Run: headless pygame with SDL's dummy video driver; simulated clock (each Clock.tick advances the game by its frame time, no real sleeping); random seed 0; keys injected as events and as key.get_pressed() state; no mouse input.
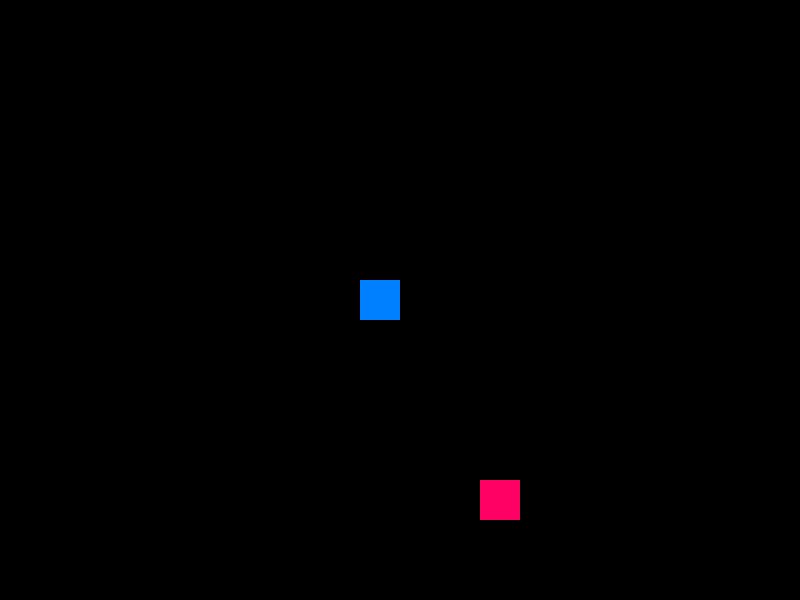
Frame 1 of 4 · flips 1–60 · no input
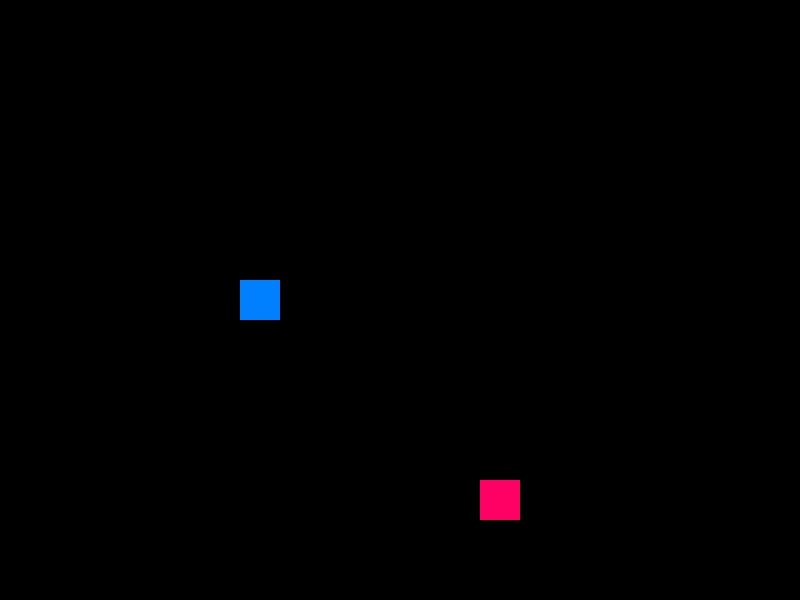
Frame 2 of 4 · flips 61–180 · tapped SPACE, RETURN · held RIGHT (→), D
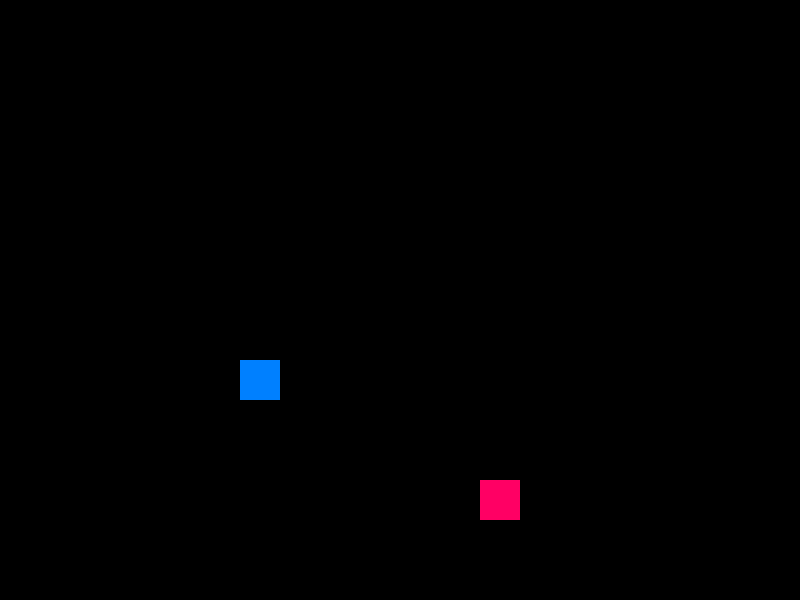
Frame 3 of 4 · flips 181–300 · held DOWN (↓), S
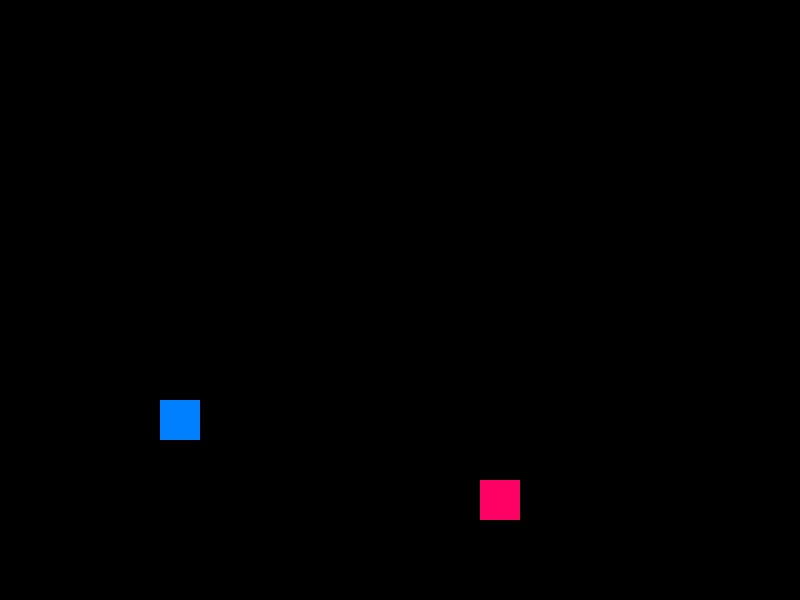
Frame 4 of 4 · flips 301–420 · held LEFT (←), A, UP (↑), W

The pygame program that drew these frames:

from enum import Enum
from random import randint
from math import floor
import pygame

speed = 10
noBoundry = True
size = 40
moving = False

class Game():
    """Class to create a game of snake 

    Public Methods:
    userInput()
    play()
    end()

    Instance Variables:
    size - the size of the blocks (snake and food)
    windowHeight - height of the window element
    windowWidth - width of the window element
    scale - determines 
    noBoundry - can the snake go through walls
    done - is the game done
    """
    rows = None
    cols = None
    size = None
    windowWidth = None
    windowHeight = None
    noBoundry = None
    done = None
    def __init__(self, fps, speed):
        Game.cols = floor(Game.windowHeight/size - 1) # - 1 so the the shape doesn't start at at the edge (meaning the rest of the shape is drawn out of the window)
        Game.rows = floor(Game.windowWidth/size - 1)
        Game.done = False
        self.screen = pygame.display.set_mode((Game.windowWidth, Game.windowHeight))
        self.food = Food(Game.size)
        self.snake = Snake(Game.size, self.food)
        self.clock = pygame.time.Clock()
        self.fps = fps
        self.speed = speed
        self.wait = False

    def userInput(self, key):
        """
        Converts key press into action

        Available keys: 
        UP_ARROW, DOWN_ARROW, LEFT_ARROW, RIGHT_ARROW - movement
        J - end game

        Arguments:
        key - the key that was pressed
        """
        if key == pygame.K_UP:
            self.snake.changeDirection(Direction.UP)
        elif key == pygame.K_DOWN:
            self.snake.changeDirection(Direction.DOWN)
        elif key == pygame.K_LEFT:
            self.snake.changeDirection(Direction.LEFT)
        elif key == pygame.K_RIGHT:
            self.snake.changeDirection(Direction.RIGHT)
        elif key == pygame.K_j:
            self.snake.die()

    def play(self):
        """
        Main game loop. Handles movement and updating screen
        """
        moved = False
        timer = 0
        inputBuffer = [] #holds the user input pressed while the snake is moving
        while not Game.done:
            for event in pygame.event.get():
                if event.type == pygame.QUIT:
                    Game.done = True

                if event.type == pygame.KEYDOWN and moved:
                    self.userInput(event.key)
                    moved = False
                elif event.type == pygame.KEYDOWN and not moved:
                    inputBuffer.append(event.key)


            if inputBuffer and moved: #Empty buffer
                #for key in buffer:
                self.userInput(inputBuffer.pop(0))
                moved = False

            if timer * speed * Game.size > self.size: #Controls the speed of the snake
                timer = 0
                self.snake.move()
                moved = True

            self.screen.fill((0, 0, 0)) #black
            pygame.draw.rect(self.screen, Snake.color, self.snake) #draw head then food
            pygame.draw.rect(self.screen, Food.color, self.snake.food)

            for block in self.snake.tail: #draw tail
                pygame.draw.rect(self.screen, Snake.color, block)
                pygame.draw.rect(self.screen, block.border_color, block.border, 1)

            pygame.display.flip() #update display

            timer += self.clock.tick(self.fps) / 1000 


class Direction(Enum):
    """
    Enumeration for what direction the snake is heading
    """
    UP = [0, -size]
    DOWN = [0, size]
    LEFT = [-size, 0]
    RIGHT = [size, 0]
    NONE = [0, 0]

    def flip(self):
        """Flip the direction (negate both sides)"""
        return [-self.value[0], -self.value[1]]

    def __eq__(self, other):
        """Directions are equivalent if they have the same list value"""
        return self.value == other


class Block(pygame.Rect):
    """
    Object used to represent the tail of the snake. 
    """
    def __init__(self, size, x, y):
        self.width = size
        self.height = size
        self.x = x
        self.y = y
        self.border = pygame.Rect(self.x, self.y, size+1, size+1).clamp(self) #attach another rectanlge to the block in order to create a border
        self.border_color = (0, 0, 0)
        self.safe = False


class Food(pygame.Rect):
    """
    Object used to represent the food that the snake is after

    Public Methods:
    relocate()
    isSafe(rect)

    Instance Variables:
    color - color of the food - pink
    """
    color = (255, 0, 100)

    def __init__(self, size):
        self.width = size
        self.height = size
        self.relocate()

    def relocate(self):
        """Move the food to a random spot in the grid"""
        self.x, self.y = randint(0, Game.rows), randint(0, Game.cols)
        self.x *= Game.size
        self.y *= Game.size

    def isSafe(self, rect):
        """Checks if the rectangle is inside the given rectangle
        
        Keyword arguments:
        rect -- the rectangle to check if the food is within
        """
        return not (self.x, self.y) == (rect.x, rect.y)



class Snake(pygame.Rect):
    """
    Class to represent the snake object

    Public Methods:
    eat()
    changeDirection(direction)
    getDirection()
    move()
    checkEat()
    hitWall()
    hitSelf()
    die()

    Instance Variables:
    color - the Color of the snake (blue)
    """
    color = (0, 128, 255) 

    def __init__(self, startingSize, food):
        self.x = floor(Game.rows/2) * Game.size # Head values
        self.y = floor(Game.cols/2) * Game.size
        self.width = startingSize
        self.height = startingSize
        self.dx = 0
        self.dy = 0
        self.tail = []
        self.food = food


    def eat(self):
        """When a block is eaten, the size is increased and the food is moved"""
        self.tail.append(Block(Game.size, self.x, self.y))
        safe = False
        while not safe:
            self.food.relocate()

            # i = 0
            for i, t in enumerate(self.tail):
                if not self.food.isSafe(t):
                    break

            if i != len(self.tail) - 1:
                continue
            
            safe = self.food.isSafe(self)


    def changeDirection(self, direction):
        """Change the direction of the snake"""
        #You can't go backwards into yourself, and don't do anything if you're already going that direction
        #If you're just a head, you can go backwards
        if (direction == self.getDirection() or direction == self.getDirection().flip()) and not len(self.tail) == 0: 
            return
        
        self.dx, self.dy = direction.value

    def getDirection(self):
        """Returns the current direction of the snake"""
        return Direction([self.dx, self.dy])

    def move(self):
        """
        Move the snake.
        
        The snake moves by shifting the entire array of the tail to the left (removing the last
        element) and putting a new Block where the head used to be. 
        """
        for i, t in enumerate(self.tail):
            if i == len(self.tail) - 1:
                break
            self.tail[i] = self.tail[i+1] #shift left
        
        if self.tail:
            self.tail[len(self.tail) - 1] = Block(self.width, self.x, self.y) #insert new block to where old head was (before movement)

        self.y += self.dy #Move head
        self.x += self.dx

        self.hitWall()

        if not self.checkEat(): #Only check if the snake hits itself if it didn't eat, eating causes another block to be placed exactly where the snake is
            self.hitSelf()

    def checkEat(self):
        """Check if the snake is touching the food"""
        if self.colliderect(self.food):
            self.eat()
            return True
        else:
            return False

    def hitWall(self):
        """Check if the snake hit the wall"""

        global noBoundry
        if self.x < 0 or self.y < 0 or self.x > Game.windowWidth - self.width or self.y > Game.windowHeight - self.height: #hit edge of screen
            if not noBoundry:
                self.die()
            else:
                if self.x < 0:
                    self.x = Game.windowWidth
                elif self.y < 0:
                    self.y = Game.windowHeight
                elif self.x > Game.windowWidth - self.width:
                    self.x = 0
                elif self.y > Game.windowHeight - self.height:
                    self.y = 0
                else: 
                    raise RunTimeError("Position invalid")

    def hitSelf(self):
        """Check if the snake head hit part of it's tail"""
        for block in self.tail:
            if self.colliderect(block):
                self.die()

    def die(self):
        """Kill the snake, end the game"""
        self.changeDirection(Direction.NONE)
        print("You have died! Game Over")
        Game.done = True


def main():
    """
    Main entry into the program, creates a game and plays it
    """
    speed = 1
    Game.size = 40
    Game.windowWidth = 800
    Game.windowHeight = 600
    Game.done = False
    game = Game(60, speed)
    game.play()
    print("finished!")

if __name__ == "__main__":
    pygame.init()
    main()
